Run: headless pygame with SDL's dummy video driver; simulated clock (each Clock.tick advances the game by its frame time, no real sleeping); random seed 0; keys injected as events and as key.get_pressed() state; no mouse input.
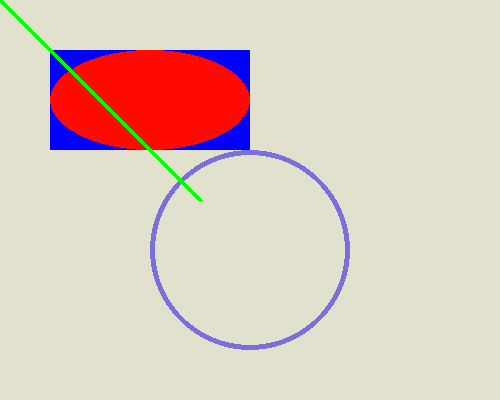
Frame 1 of 4 · flips 1–60 · no input
Frame 2 of 4 · flips 61–180 · tapped SPACE, RETURN · held RIGHT (→), D · screen unchanged from frame 1, image omitted
Frame 3 of 4 · flips 181–300 · held DOWN (↓), S · screen unchanged from frame 2, image omitted
Frame 4 of 4 · flips 301–420 · held LEFT (←), A, UP (↑), W · screen unchanged from frame 3, image omitted

The pygame program that drew these frames:

import pygame, sys
from pygame.locals import *

pygame.init()

main_surface = pygame.display.set_mode((500, 400), 0, 32)

pygame.display.set_caption(" Pygame Demo - so cool!")
main_surface.fill((225, 225, 205))

pygame.draw.rect(main_surface, (0, 0, 255), (50, 50, 200, 100),0)
pygame.draw.circle(main_surface, (123, 111, 222), (250, 250), 100, 5)
#pygame.draw.polygon(main_surface, (225, 255, 205), (25, 100), (125,250), (400, 300), (125, 100), 0)
pygame.draw.ellipse(main_surface,( 255, 10, 0), (50, 50, 200, 100),0)
pygame.draw.line(main_surface, (0, 255, 0), (0, 0), (200, 200), 5)

while True:
    pygame.display.update()
    for event in pygame.event.get():
        if event.type == QUIT:
            pygame.quit()
            sys.exit()
